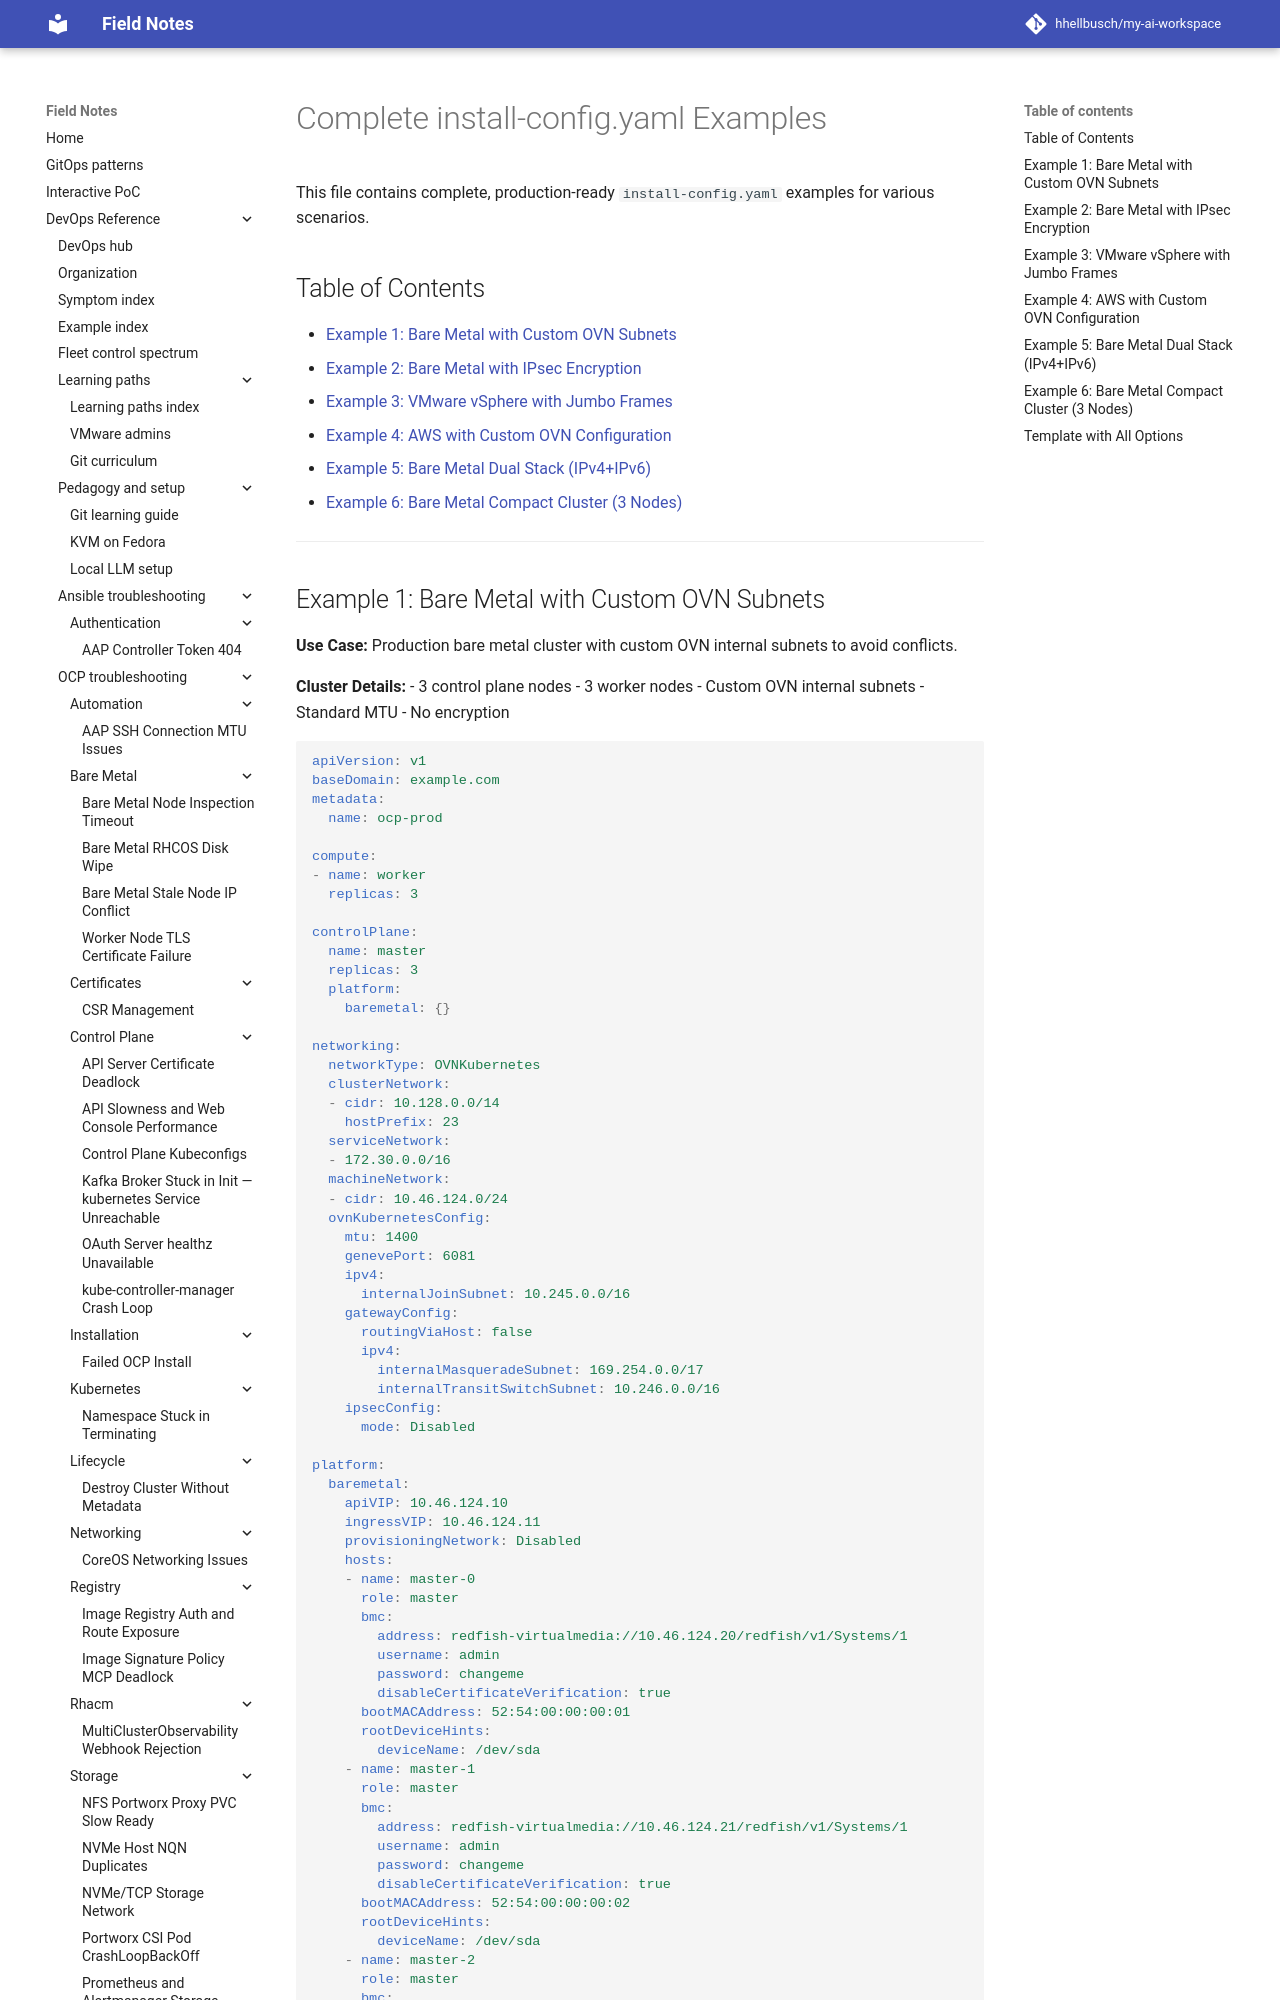

repository: hhellbusch/my-ai-workspace · page: devops/ocp/examples/networking/ovn-kubernetes-install-config/EXAMPLES/index.html · generator: mkdocs

---
review:
  status: unreviewed
  notes: "Review block backfilled 2026-07-22. Content predates explicit review metadata."
---

# Complete install-config.yaml Examples

This file contains complete, production-ready `install-config.yaml` examples for various scenarios.

## Table of Contents

- [Example 1: Bare Metal with Custom OVN Subnets](#example-1-bare-metal-with-custom-ovn-subnets)
- [Example 2: Bare Metal with IPsec Encryption](#example-2-bare-metal-with-ipsec-encryption)
- [Example 3: VMware vSphere with Jumbo Frames](#example-3-vmware-vsphere-with-jumbo-frames)
- [Example 4: AWS with Custom OVN Configuration](#example-4-aws-with-custom-ovn-configuration)
- [Example 5: Bare Metal Dual Stack (IPv4+IPv6)](#example-5-bare-metal-dual-stack-ipv4ipv6)
- [Example 6: Bare Metal Compact Cluster (3 Nodes)](#example-6-bare-metal-compact-cluster-3-nodes)

---
